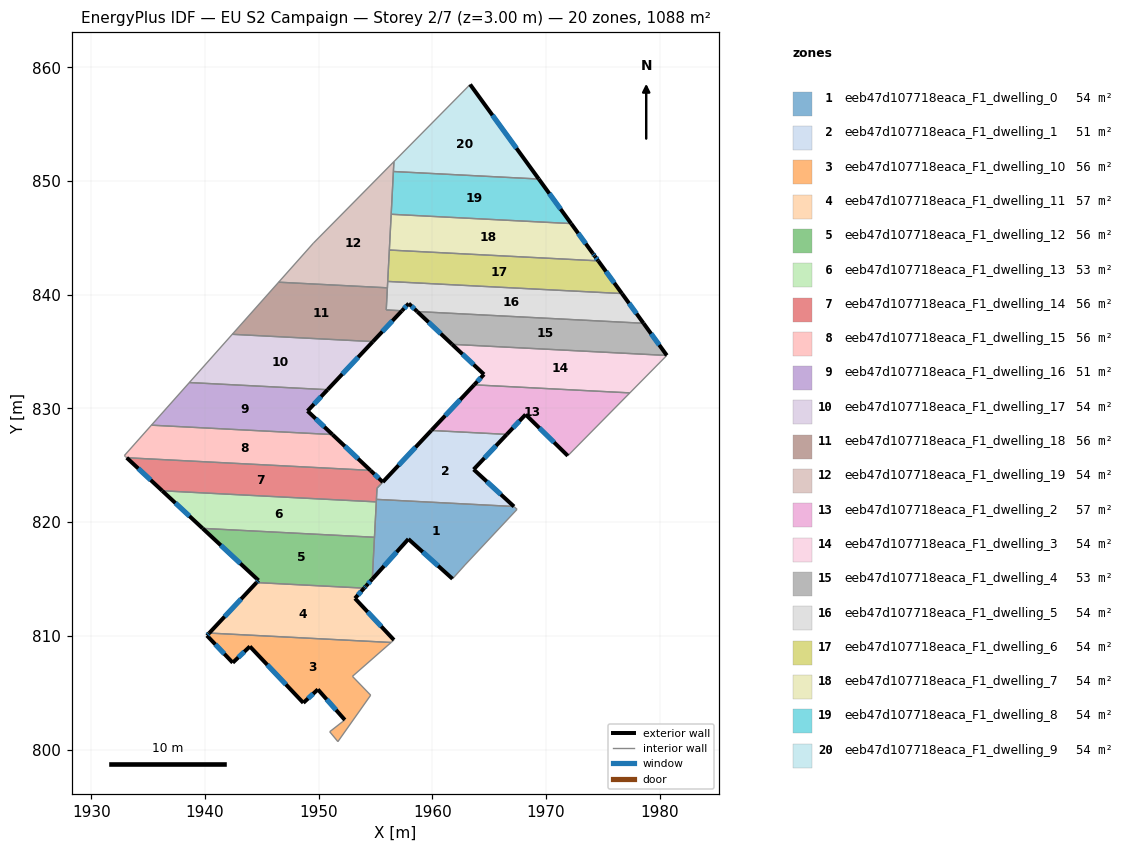
=== STOREY PLAN SPEC (per zone: floor XY polygon, exterior-wall plan segments, windows/doors) ===
zone 1: eeb47d107718eaca_F1_dwelling_0  (53.9 m²)
  floor: (1967.18, 821.38) (1967.46, 821.12) (1962.88, 816.23) (1961.78, 815.01) (1957.90, 818.51) (1954.72, 814.99) (1955.09, 822.00)
  exterior wall: (1957.90, 818.51) – (1961.78, 815.01)  [5.2 m]
    window: (1959.16, 817.38) – (1960.52, 816.15)  [1.9 m²]
  exterior wall: (1954.72, 814.99) – (1957.90, 818.51)  [4.7 m]
    window: (1955.76, 816.14) – (1956.86, 817.37)  [1.7 m²]
  interior walls: 7
zone 2: eeb47d107718eaca_F1_dwelling_1  (51.1 m²)
  floor: (1966.55, 827.72) (1963.64, 824.63) (1967.18, 821.38) (1955.09, 822.00) (1955.14, 822.98) (1959.91, 828.06)
  exterior wall: (1963.64, 824.63) – (1966.55, 827.72)  [4.2 m]
    window: (1964.59, 825.64) – (1965.61, 826.71)  [1.6 m²]
  exterior wall: (1967.18, 821.38) – (1963.64, 824.63)  [4.8 m]
    window: (1966.03, 822.43) – (1964.79, 823.57)  [1.8 m²]
  exterior wall: (1959.91, 828.06) – (1955.65, 823.52)  [6.2 m]
    window: (1958.52, 826.59) – (1957.03, 825.00)  [2.3 m²]
  interior walls: 4
zone 3: eeb47d107718eaca_F1_dwelling_10  (56.4 m²)
  floor: (1956.38, 809.42) (1952.98, 806.44) (1954.58, 804.78) (1951.70, 800.70) (1950.98, 801.57) (1952.31, 802.61) (1949.94, 805.29) (1948.66, 804.11) (1943.96, 809.07) (1942.45, 807.63) (1940.18, 810.03) (1940.38, 810.24)
  exterior wall: (1949.94, 805.29) – (1952.31, 802.61)  [3.6 m]
    window: (1950.71, 804.41) – (1951.54, 803.48)  [1.3 m²]
  exterior wall: (1948.66, 804.11) – (1949.94, 805.29)  [1.7 m]
    window: (1949.07, 804.49) – (1949.52, 804.90)  [0.6 m²]
  exterior wall: (1943.96, 809.07) – (1948.66, 804.11)  [6.8 m]
    window: (1945.49, 807.45) – (1947.13, 805.72)  [2.5 m²]
  exterior wall: (1942.45, 807.63) – (1943.96, 809.07)  [2.1 m]
    window: (1942.94, 808.10) – (1943.47, 808.60)  [0.8 m²]
  exterior wall: (1940.18, 810.03) – (1942.45, 807.63)  [3.3 m]
    window: (1940.92, 809.25) – (1941.71, 808.41)  [1.2 m²]
  exterior wall: (1940.38, 810.24) – (1940.18, 810.03)  [0.3 m]
    window: (1940.31, 810.17) – (1940.24, 810.10)  [0.1 m²]
  interior walls: 6
zone 4: eeb47d107718eaca_F1_dwelling_11  (57.1 m²)
  floor: (1954.01, 814.19) (1953.20, 813.29) (1956.63, 809.63) (1956.38, 809.42) (1940.38, 810.24) (1944.54, 814.68)
  exterior wall: (1944.54, 814.68) – (1940.38, 810.24)  [6.1 m]
    window: (1943.19, 813.24) – (1941.73, 811.69)  [2.2 m²]
  exterior wall: (1953.20, 813.29) – (1954.01, 814.19)  [1.2 m]
    window: (1953.46, 813.59) – (1953.74, 813.90)  [0.4 m²]
  exterior wall: (1956.63, 809.63) – (1953.20, 813.29)  [5.0 m]
    window: (1955.51, 810.83) – (1954.31, 812.10)  [1.8 m²]
  interior walls: 3
zone 5: eeb47d107718eaca_F1_dwelling_12  (55.9 m²)
  floor: (1954.91, 818.67) (1954.72, 814.99) (1954.18, 814.38) (1954.01, 814.19) (1944.54, 814.68) (1944.72, 814.88) (1939.80, 819.45)
  exterior wall: (1939.80, 819.45) – (1944.72, 814.88)  [6.7 m]
    window: (1941.40, 817.96) – (1943.12, 816.36)  [2.5 m²]
  exterior wall: (1954.18, 814.38) – (1954.72, 814.99)  [0.8 m]
    window: (1954.36, 814.58) – (1954.55, 814.79)  [0.3 m²]
  exterior wall: (1954.01, 814.19) – (1954.18, 814.38)  [0.3 m]
    window: (1954.06, 814.26) – (1954.12, 814.32)  [0.1 m²]
  exterior wall: (1944.72, 814.88) – (1944.54, 814.68)  [0.3 m]
    window: (1944.66, 814.81) – (1944.60, 814.75)  [0.1 m²]
  interior walls: 3
zone 6: eeb47d107718eaca_F1_dwelling_13  (53.0 m²)
  floor: (1955.07, 821.78) (1954.91, 818.67) (1939.80, 819.45) (1936.25, 822.76)
  exterior wall: (1936.25, 822.76) – (1939.80, 819.45)  [4.9 m]
    window: (1937.40, 821.68) – (1938.64, 820.53)  [1.8 m²]
  interior walls: 3
zone 7: eeb47d107718eaca_F1_dwelling_14  (56.2 m²)
  floor: (1954.56, 824.55) (1955.65, 823.52) (1955.14, 822.98) (1955.07, 821.78) (1936.25, 822.76) (1933.12, 825.66)
  exterior wall: (1955.65, 823.52) – (1954.56, 824.55)  [1.5 m]
    window: (1955.29, 823.86) – (1954.91, 824.22)  [0.5 m²]
  exterior wall: (1933.12, 825.66) – (1936.25, 822.76)  [4.3 m]
    window: (1934.14, 824.72) – (1935.23, 823.70)  [1.6 m²]
  interior walls: 5
zone 8: eeb47d107718eaca_F1_dwelling_15  (56.1 m²)
  floor: (1951.22, 827.70) (1954.56, 824.55) (1933.12, 825.66) (1933.01, 825.77) (1932.92, 825.86) (1935.30, 828.53)
  exterior wall: (1954.56, 824.55) – (1951.22, 827.70)  [4.6 m]
    window: (1953.47, 825.58) – (1952.31, 826.68)  [1.7 m²]
  interior walls: 5
zone 9: eeb47d107718eaca_F1_dwelling_16  (51.2 m²)
  floor: (1950.79, 831.65) (1949.03, 829.77) (1951.22, 827.70) (1935.30, 828.53) (1938.63, 832.28)
  exterior wall: (1949.03, 829.77) – (1950.79, 831.65)  [2.6 m]
    window: (1949.60, 830.38) – (1950.22, 831.04)  [0.9 m²]
  exterior wall: (1951.22, 827.70) – (1949.03, 829.77)  [3.0 m]
    window: (1950.51, 828.38) – (1949.74, 829.10)  [1.1 m²]
  interior walls: 3
zone 10: eeb47d107718eaca_F1_dwelling_17  (54.4 m²)
  floor: (1954.78, 835.88) (1950.79, 831.65) (1938.63, 832.28) (1942.41, 836.52)
  exterior wall: (1950.79, 831.65) – (1954.78, 835.88)  [5.8 m]
    window: (1952.09, 833.02) – (1953.48, 834.50)  [2.1 m²]
  interior walls: 3
zone 11: eeb47d107718eaca_F1_dwelling_18  (55.5 m²)
  floor: (1956.05, 840.61) (1955.95, 838.66) (1957.33, 838.59) (1954.78, 835.88) (1942.41, 836.52) (1946.49, 841.10)
  exterior wall: (1954.78, 835.88) – (1957.33, 838.59)  [3.7 m]
    window: (1955.61, 836.76) – (1956.50, 837.71)  [1.4 m²]
  interior walls: 5
zone 12: eeb47d107718eaca_F1_dwelling_19  (54.4 m²)
  floor: (1956.62, 851.71) (1956.05, 840.61) (1946.49, 841.10) (1949.55, 844.54)
  interior walls: 8
zone 13: eeb47d107718eaca_F1_dwelling_2  (56.5 m²)
  floor: (1977.38, 831.37) (1971.92, 825.83) (1968.21, 829.46) (1966.55, 827.72) (1959.91, 828.06) (1963.68, 832.08)
  exterior wall: (1963.68, 832.08) – (1959.91, 828.06)  [5.5 m]
    window: (1962.46, 830.77) – (1961.14, 829.37)  [2.0 m²]
  exterior wall: (1968.21, 829.46) – (1971.92, 825.83)  [5.2 m]
    window: (1969.41, 828.28) – (1970.71, 827.01)  [1.9 m²]
  exterior wall: (1966.55, 827.72) – (1968.21, 829.46)  [2.4 m]
    window: (1967.09, 828.29) – (1967.67, 828.90)  [0.9 m²]
  interior walls: 3
zone 14: eeb47d107718eaca_F1_dwelling_3  (53.9 m²)
  floor: (1980.62, 834.66) (1977.38, 831.37) (1963.68, 832.08) (1964.55, 832.99) (1961.74, 835.64)
  exterior wall: (1961.74, 835.64) – (1964.55, 832.99)  [3.9 m]
    window: (1962.65, 834.78) – (1963.63, 833.85)  [1.4 m²]
  exterior wall: (1964.55, 832.99) – (1963.68, 832.08)  [1.3 m]
    window: (1964.27, 832.70) – (1963.96, 832.37)  [0.5 m²]
  interior walls: 3
zone 15: eeb47d107718eaca_F1_dwelling_4  (52.8 m²)
  floor: (1978.58, 837.49) (1980.62, 834.66) (1961.74, 835.64) (1958.68, 838.52)
  exterior wall: (1958.68, 838.52) – (1961.74, 835.64)  [4.2 m]
    window: (1959.67, 837.58) – (1960.74, 836.58)  [1.5 m²]
  exterior wall: (1980.63, 834.66) – (1978.58, 837.49)  [3.5 m]
    window: (1979.96, 835.58) – (1979.24, 836.57)  [1.3 m²]
  interior walls: 2
zone 16: eeb47d107718eaca_F1_dwelling_5  (53.9 m²)
  floor: (1976.68, 840.10) (1978.58, 837.49) (1958.68, 838.52) (1957.93, 839.22) (1957.33, 838.59) (1955.95, 838.66) (1956.08, 841.17)
  exterior wall: (1957.33, 838.59) – (1957.93, 839.22)  [0.9 m]
    window: (1957.52, 838.80) – (1957.73, 839.02)  [0.3 m²]
  exterior wall: (1978.58, 837.49) – (1976.68, 840.10)  [3.2 m]
    window: (1977.96, 838.34) – (1977.30, 839.25)  [1.2 m²]
  exterior wall: (1957.93, 839.22) – (1958.68, 838.52)  [1.0 m]
    window: (1958.17, 839.00) – (1958.43, 838.75)  [0.4 m²]
  interior walls: 5
zone 17: eeb47d107718eaca_F1_dwelling_6  (54.0 m²)
  floor: (1974.60, 842.98) (1976.68, 840.10) (1956.08, 841.17) (1956.22, 843.93)
  exterior wall: (1976.68, 840.10) – (1974.60, 842.98)  [3.6 m]
    window: (1976.00, 841.04) – (1975.28, 842.04)  [1.3 m²]
  interior walls: 3
zone 18: eeb47d107718eaca_F1_dwelling_7  (53.9 m²)
  floor: (1972.21, 846.26) (1974.12, 843.63) (1974.30, 843.39) (1974.60, 842.98) (1956.22, 843.93) (1956.39, 847.08)
  exterior wall: (1974.12, 843.63) – (1972.21, 846.26)  [3.2 m]
    window: (1973.50, 844.49) – (1972.83, 845.40)  [1.2 m²]
  exterior wall: (1974.30, 843.39) – (1974.12, 843.63)  [0.3 m]
    window: (1974.24, 843.47) – (1974.18, 843.56)  [0.1 m²]
  exterior wall: (1974.60, 842.98) – (1974.30, 843.39)  [0.5 m]
    window: (1974.50, 843.11) – (1974.39, 843.26)  [0.2 m²]
  interior walls: 3
zone 19: eeb47d107718eaca_F1_dwelling_8  (54.0 m²)
  floor: (1969.37, 850.18) (1972.21, 846.26) (1956.39, 847.08) (1956.58, 850.84)
  exterior wall: (1972.21, 846.26) – (1969.37, 850.18)  [4.8 m]
    window: (1971.29, 847.53) – (1970.29, 848.90)  [1.8 m²]
  interior walls: 3
zone 20: eeb47d107718eaca_F1_dwelling_9  (53.9 m²)
  floor: (1963.33, 858.49) (1969.37, 850.18) (1956.58, 850.84) (1956.62, 851.71)
  exterior wall: (1969.37, 850.18) – (1963.33, 858.49)  [10.3 m]
    window: (1967.40, 852.88) – (1965.29, 855.79)  [3.8 m²]
  interior walls: 3

=== DERIVED (storey summary) ===
Building: EU S2 Campaign
Storey: 2 of 7  (floor level z = 3.00 m)
Storey gross floor area: 1088.5 m²
Zones on this storey: 20
  - eeb47d107718eaca_F1_dwelling_0: floor 53.9 m²; exterior wall 10.0 m (29.9 m²); 2 window(s) 3.7 m²; WWR 12.2%
  - eeb47d107718eaca_F1_dwelling_1: floor 51.1 m²; exterior wall 15.3 m (45.9 m²); 3 window(s) 5.6 m²; WWR 12.2%
  - eeb47d107718eaca_F1_dwelling_10: floor 56.4 m²; exterior wall 17.8 m (53.5 m²); 6 window(s) 6.5 m²; WWR 12.2%
  - eeb47d107718eaca_F1_dwelling_11: floor 57.1 m²; exterior wall 12.3 m (36.9 m²); 3 window(s) 4.5 m²; WWR 12.2%
  - eeb47d107718eaca_F1_dwelling_12: floor 55.9 m²; exterior wall 8.0 m (24.1 m²); 4 window(s) 3.0 m²; WWR 12.2%
  - eeb47d107718eaca_F1_dwelling_13: floor 53.0 m²; exterior wall 4.9 m (14.6 m²); 1 window(s) 1.8 m²; WWR 12.2%
  - eeb47d107718eaca_F1_dwelling_14: floor 56.2 m²; exterior wall 5.8 m (17.3 m²); 2 window(s) 2.1 m²; WWR 12.2%
  - eeb47d107718eaca_F1_dwelling_15: floor 56.1 m²; exterior wall 4.6 m (13.8 m²); 1 window(s) 1.7 m²; WWR 12.2%
  - eeb47d107718eaca_F1_dwelling_16: floor 51.2 m²; exterior wall 5.6 m (16.8 m²); 2 window(s) 2.0 m²; WWR 12.2%
  - eeb47d107718eaca_F1_dwelling_17: floor 54.4 m²; exterior wall 5.8 m (17.4 m²); 1 window(s) 2.1 m²; WWR 12.2%
  - eeb47d107718eaca_F1_dwelling_18: floor 55.5 m²; exterior wall 3.7 m (11.2 m²); 1 window(s) 1.4 m²; WWR 12.2%
  - eeb47d107718eaca_F1_dwelling_19: floor 54.4 m²
  - eeb47d107718eaca_F1_dwelling_2: floor 56.5 m²; exterior wall 13.1 m (39.3 m²); 3 window(s) 4.8 m²; WWR 12.2%
  - eeb47d107718eaca_F1_dwelling_3: floor 53.9 m²; exterior wall 5.1 m (15.4 m²); 2 window(s) 1.9 m²; WWR 12.2%
  - eeb47d107718eaca_F1_dwelling_4: floor 52.8 m²; exterior wall 7.7 m (23.1 m²); 2 window(s) 2.8 m²; WWR 12.2%
  - eeb47d107718eaca_F1_dwelling_5: floor 53.9 m²; exterior wall 5.1 m (15.4 m²); 3 window(s) 1.9 m²; WWR 12.2%
  - eeb47d107718eaca_F1_dwelling_6: floor 54.0 m²; exterior wall 3.6 m (10.7 m²); 1 window(s) 1.3 m²; WWR 12.2%
  - eeb47d107718eaca_F1_dwelling_7: floor 53.9 m²; exterior wall 4.1 m (12.2 m²); 3 window(s) 1.5 m²; WWR 12.2%
  - eeb47d107718eaca_F1_dwelling_8: floor 54.0 m²; exterior wall 4.8 m (14.5 m²); 1 window(s) 1.8 m²; WWR 12.2%
  - eeb47d107718eaca_F1_dwelling_9: floor 53.9 m²; exterior wall 10.3 m (30.8 m²); 1 window(s) 3.8 m²; WWR 12.2%
Zone adjacency (shared interzone walls):
  - eeb47d107718eaca_F1_dwelling_0 ↔ eeb47d107718eaca_F1_dwelling_1
  - eeb47d107718eaca_F1_dwelling_0 ↔ eeb47d107718eaca_F1_dwelling_12
  - eeb47d107718eaca_F1_dwelling_0 ↔ eeb47d107718eaca_F1_dwelling_13
  - eeb47d107718eaca_F1_dwelling_0 ↔ eeb47d107718eaca_F1_dwelling_14
  - eeb47d107718eaca_F1_dwelling_1 ↔ eeb47d107718eaca_F1_dwelling_14
  - eeb47d107718eaca_F1_dwelling_1 ↔ eeb47d107718eaca_F1_dwelling_2
  - eeb47d107718eaca_F1_dwelling_10 ↔ eeb47d107718eaca_F1_dwelling_11
  - eeb47d107718eaca_F1_dwelling_11 ↔ eeb47d107718eaca_F1_dwelling_12
  - eeb47d107718eaca_F1_dwelling_12 ↔ eeb47d107718eaca_F1_dwelling_13
  - eeb47d107718eaca_F1_dwelling_13 ↔ eeb47d107718eaca_F1_dwelling_14
  - eeb47d107718eaca_F1_dwelling_14 ↔ eeb47d107718eaca_F1_dwelling_15
  - eeb47d107718eaca_F1_dwelling_15 ↔ eeb47d107718eaca_F1_dwelling_16
  - eeb47d107718eaca_F1_dwelling_16 ↔ eeb47d107718eaca_F1_dwelling_17
  - eeb47d107718eaca_F1_dwelling_17 ↔ eeb47d107718eaca_F1_dwelling_18
  - eeb47d107718eaca_F1_dwelling_18 ↔ eeb47d107718eaca_F1_dwelling_19
  - eeb47d107718eaca_F1_dwelling_18 ↔ eeb47d107718eaca_F1_dwelling_5
  - eeb47d107718eaca_F1_dwelling_19 ↔ eeb47d107718eaca_F1_dwelling_5
  - eeb47d107718eaca_F1_dwelling_19 ↔ eeb47d107718eaca_F1_dwelling_6
  - eeb47d107718eaca_F1_dwelling_19 ↔ eeb47d107718eaca_F1_dwelling_7
  - eeb47d107718eaca_F1_dwelling_19 ↔ eeb47d107718eaca_F1_dwelling_8
  - eeb47d107718eaca_F1_dwelling_19 ↔ eeb47d107718eaca_F1_dwelling_9
  - eeb47d107718eaca_F1_dwelling_2 ↔ eeb47d107718eaca_F1_dwelling_3
  - eeb47d107718eaca_F1_dwelling_3 ↔ eeb47d107718eaca_F1_dwelling_4
  - eeb47d107718eaca_F1_dwelling_4 ↔ eeb47d107718eaca_F1_dwelling_5
  - eeb47d107718eaca_F1_dwelling_5 ↔ eeb47d107718eaca_F1_dwelling_6
  - eeb47d107718eaca_F1_dwelling_6 ↔ eeb47d107718eaca_F1_dwelling_7
  - eeb47d107718eaca_F1_dwelling_7 ↔ eeb47d107718eaca_F1_dwelling_8
  - eeb47d107718eaca_F1_dwelling_8 ↔ eeb47d107718eaca_F1_dwelling_9